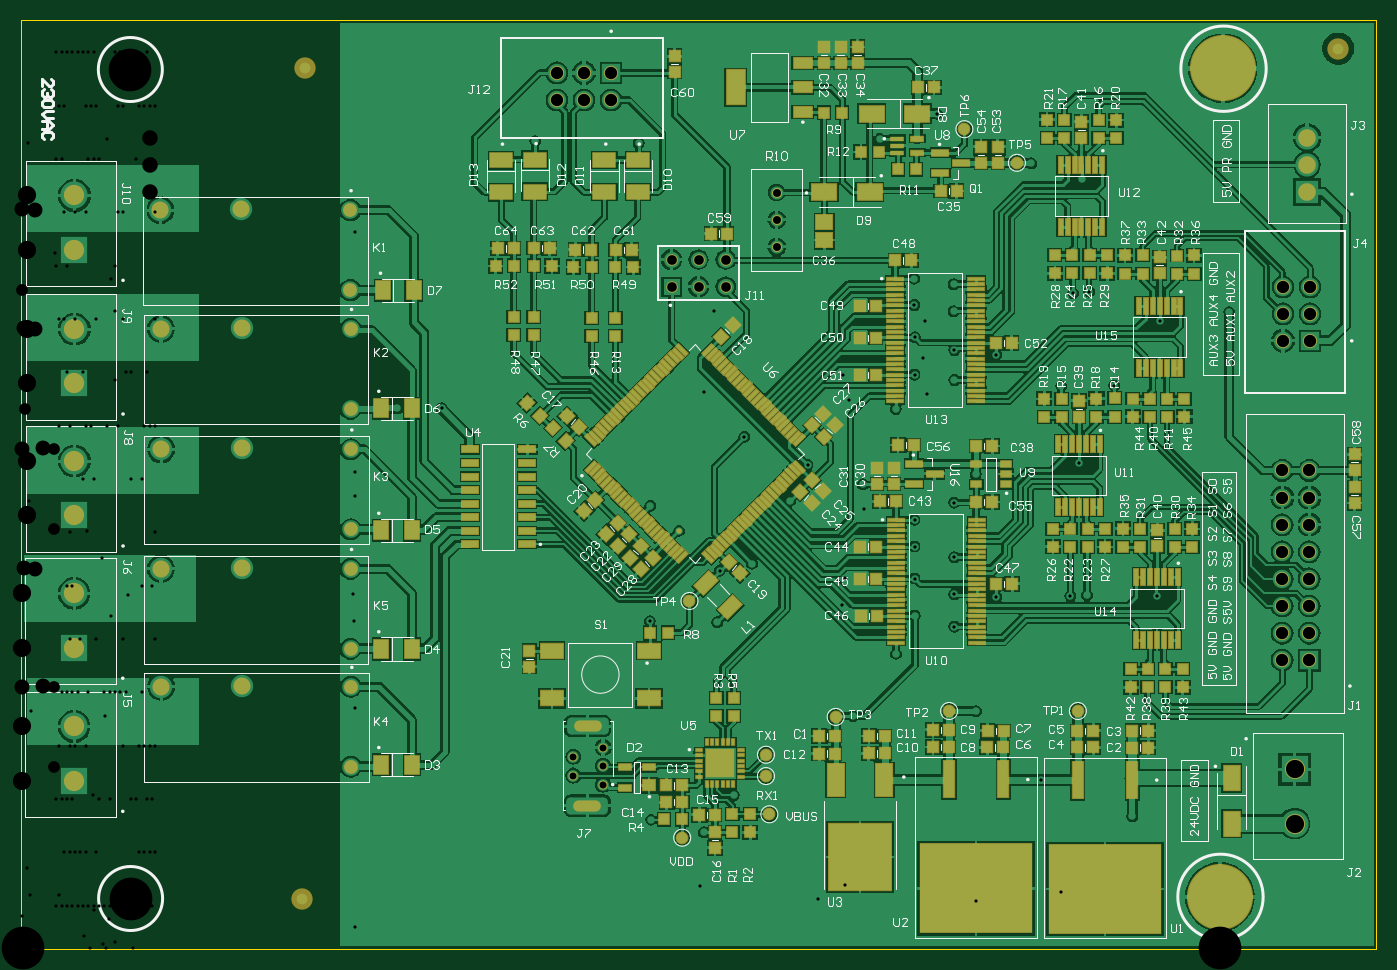
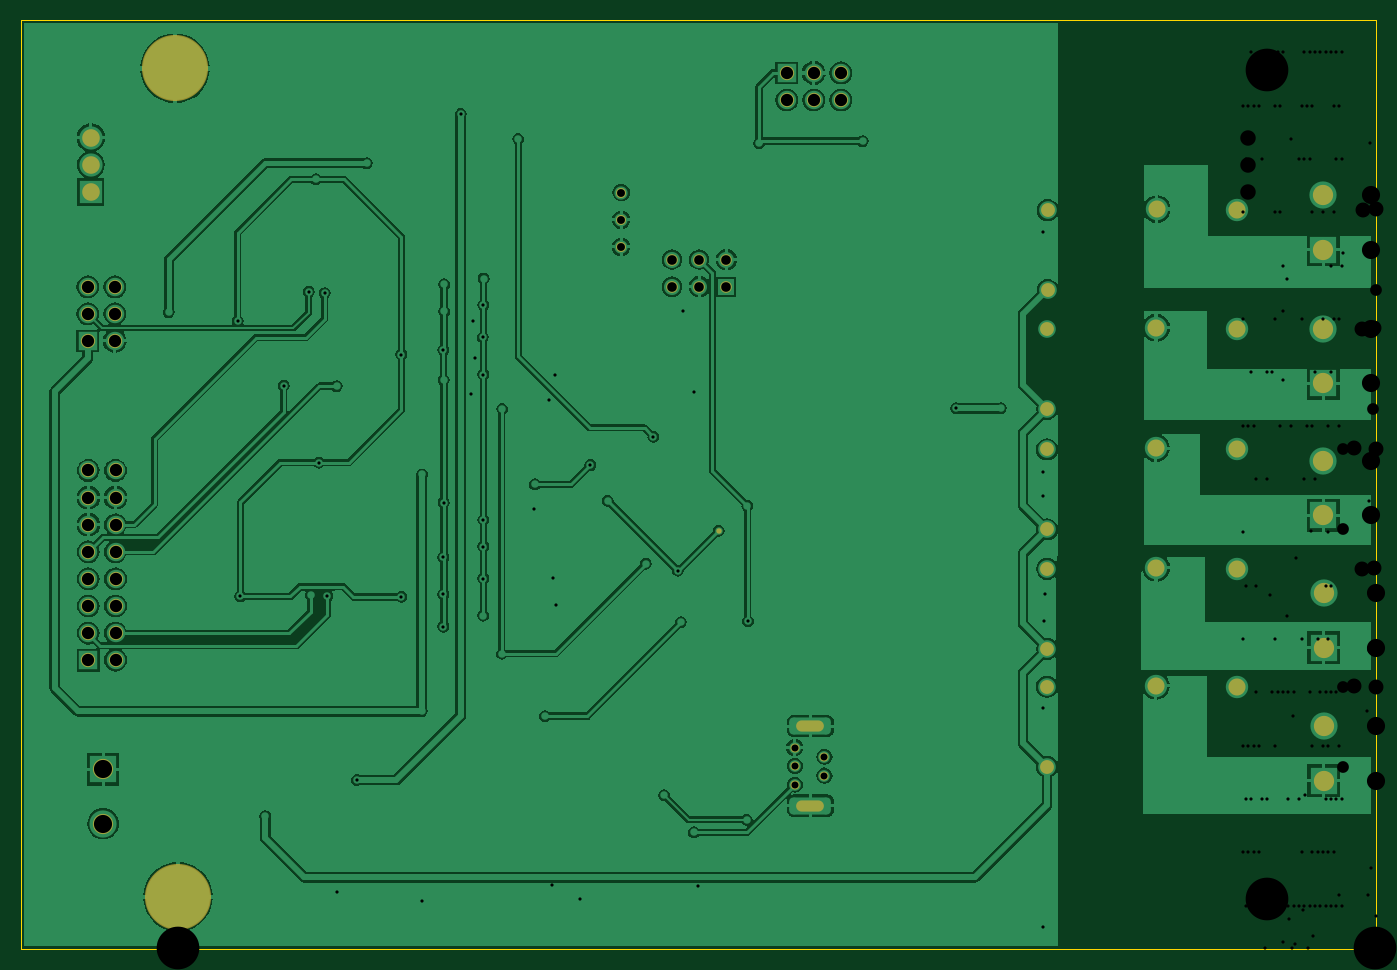
Circuit board: 11 layer files. Board 127.0 x 87.0 mm.
- bottom_copper: stm32f373-relay-control.GER.R0.GBL (65424 bytes)
- bottom_silk: stm32f373-relay-control.GER.R0.GBO (268 bytes)
- bottom_mask: stm32f373-relay-control.GER.R0.GBS (2342 bytes)
- outline: stm32f373-relay-control.GER.R0.GKO (402 bytes)
- top_copper: stm32f373-relay-control.GER.R0.GTL (172758 bytes)
- top_silk: stm32f373-relay-control.GER.R0.GTO (81271 bytes)
- paste: stm32f373-relay-control.GER.R0.GTP (15689 bytes)
- top_mask: stm32f373-relay-control.GER.R0.GTS (18145 bytes)
- drill: stm32f373-relay-control.NCD.R0-RoundHoles-NonPlated.TXT (134 bytes)
- drill: stm32f373-relay-control.NCD.R0-RoundHoles-Plated.TXT (4424 bytes)
- drill: stm32f373-relay-control.NCD.R0-SlotHoles-Plated.TXT (190 bytes)

=== bottom_copper: stm32f373-relay-control.GER.R0.GBL (65424 bytes, source omitted) ===
=== bottom_silk: stm32f373-relay-control.GER.R0.GBO ===
G04*
G04 #@! TF.GenerationSoftware,Altium Limited,Altium Designer,25.2.1 (25)*
G04*
G04 Layer_Color=32896*
%FSLAX44Y44*%
%MOMM*%
G71*
G04*
G04 #@! TF.SameCoordinates,A71CF6F4-CF6F-4F02-8CC4-27F24B5748F8*
G04*
G04*
G04 #@! TF.FilePolarity,Positive*
G04*
G01*
G75*
M02*

=== bottom_mask: stm32f373-relay-control.GER.R0.GBS ===
G04*
G04 #@! TF.GenerationSoftware,Altium Limited,Altium Designer,25.2.1 (25)*
G04*
G04 Layer_Color=16711935*
%FSLAX44Y44*%
%MOMM*%
G71*
G04*
G04 #@! TF.SameCoordinates,A71CF6F4-CF6F-4F02-8CC4-27F24B5748F8*
G04*
G04*
G04 #@! TF.FilePolarity,Negative*
G04*
G01*
G75*
%ADD54C,6.2000*%
%ADD55O,2.6000X1.0500*%
%ADD56C,0.8500*%
%ADD57C,1.3500*%
%ADD58C,1.9000*%
%ADD59C,0.9400*%
%ADD60C,1.3000*%
%ADD61C,1.6000*%
%ADD62C,1.1000*%
%ADD63C,1.6500*%
%ADD64C,0.2000*%
%ADD65C,0.5000*%
D54*
X1126000Y825000D02*
D03*
X1123265Y48500D02*
D03*
D55*
X530679Y208531D02*
D03*
X530429Y133941D02*
D03*
D56*
X545179Y188441D02*
D03*
X517349Y179941D02*
D03*
X545179Y171191D02*
D03*
X517349Y162191D02*
D03*
X545179Y153691D02*
D03*
D57*
X552752Y820728D02*
D03*
Y795328D02*
D03*
X527352Y820728D02*
D03*
Y795328D02*
D03*
X501952Y820728D02*
D03*
Y795328D02*
D03*
X1181798Y448121D02*
D03*
X1207198D02*
D03*
X1181798Y422721D02*
D03*
X1207198D02*
D03*
X1181798Y397321D02*
D03*
X1207198D02*
D03*
X1181798Y371921D02*
D03*
X1207198D02*
D03*
X1181798Y346521D02*
D03*
X1207198D02*
D03*
X1181798Y321121D02*
D03*
X1207198D02*
D03*
X1181798Y295721D02*
D03*
X1207198D02*
D03*
X1181798Y270321D02*
D03*
X1207198D02*
D03*
X1182404Y620426D02*
D03*
X1207804D02*
D03*
X1182404Y595026D02*
D03*
X1207804D02*
D03*
X1182404Y569626D02*
D03*
X1207804D02*
D03*
D58*
X1193371Y117131D02*
D03*
Y167931D02*
D03*
X49500Y157384D02*
D03*
Y208184D02*
D03*
Y332934D02*
D03*
Y282134D02*
D03*
X49750Y406084D02*
D03*
Y456884D02*
D03*
Y580576D02*
D03*
Y529776D02*
D03*
Y655084D02*
D03*
Y705884D02*
D03*
D59*
X707867Y708506D02*
D03*
Y683106D02*
D03*
Y657706D02*
D03*
D60*
X308000Y692134D02*
D03*
Y617134D02*
D03*
X308500Y580884D02*
D03*
Y505884D02*
D03*
X308750Y467884D02*
D03*
Y392884D02*
D03*
X308500Y355884D02*
D03*
Y280884D02*
D03*
X308750Y245384D02*
D03*
Y170384D02*
D03*
D61*
X206000Y693134D02*
D03*
X130250Y692134D02*
D03*
X206500Y581884D02*
D03*
X130750Y580884D02*
D03*
X206750Y468884D02*
D03*
X131000Y467884D02*
D03*
X206500Y356884D02*
D03*
X130750Y355884D02*
D03*
X206750Y246384D02*
D03*
X131000Y245384D02*
D03*
D62*
X660119Y645754D02*
D03*
X660119Y620354D02*
D03*
X634719Y645754D02*
D03*
Y620354D02*
D03*
X609319Y645754D02*
D03*
Y620354D02*
D03*
D63*
X1205030Y709291D02*
D03*
Y734691D02*
D03*
Y760091D02*
D03*
D64*
X102339Y46933D02*
D03*
X102089Y823933D02*
D03*
D65*
X616480Y391433D02*
D03*
M02*

=== outline: stm32f373-relay-control.GER.R0.GKO ===
G04*
G04 #@! TF.GenerationSoftware,Altium Limited,Altium Designer,25.2.1 (25)*
G04*
G04 Layer_Color=16711935*
%FSLAX44Y44*%
%MOMM*%
G71*
G04*
G04 #@! TF.SameCoordinates,A71CF6F4-CF6F-4F02-8CC4-27F24B5748F8*
G04*
G04*
G04 #@! TF.FilePolarity,Positive*
G04*
G01*
G75*
%ADD123C,0.1000*%
D123*
X-46Y870044D02*
X-46Y44D01*
X11Y869946D02*
X1270011D01*
X1270037Y-35D02*
Y869965D01*
X0Y0D02*
X1270000D01*
M02*

=== top_copper: stm32f373-relay-control.GER.R0.GTL (172758 bytes, source omitted) ===
=== top_silk: stm32f373-relay-control.GER.R0.GTO (81271 bytes, source omitted) ===
=== paste: stm32f373-relay-control.GER.R0.GTP (15689 bytes, source omitted) ===
=== top_mask: stm32f373-relay-control.GER.R0.GTS (18145 bytes, source omitted) ===
=== drill: stm32f373-relay-control.NCD.R0-RoundHoles-NonPlated.TXT ===
M48
;Layer_Color=9474304
;FILE_FORMAT=4:4
METRIC,LZ
;TYPE=NON_PLATED
T13F00S00C4.0000
%
T13
X00102339Y00046933
X00102089Y00823933
M30

=== drill: stm32f373-relay-control.NCD.R0-RoundHoles-Plated.TXT ===
M48
;Layer_Color=9474304
;FILE_FORMAT=4:4
METRIC,LZ
;TYPE=PLATED
T01F00S00C0.3000
T02F00S00C0.6500
T03F00S00C0.7400
T05F00S00C0.9000
T06F00S00C1.1000
T07F00S00C1.1500
T08F00S00C1.4000
T09F00S00C1.4500
T10F00S00C1.7000
T11F00S00C4.0000
%
T01
X0117675Y00040091
X0122675
X0125175Y00090091
X0120175
X0115175
X0117675Y00140091
X0122675
X0125175Y00190091
X0120175
X0115175
X0110175
X0107675Y00140091
X0102675
X0104125Y00124
X0110175Y00090091
X00955442Y00157996
X0095175Y00190091
X0082675Y00140091
Y00040091
X0077675
X0072675
Y00140091
X0066759Y00143654
X0063975Y00109
X0060175Y00090091
X0059025Y0012075
X0055175Y00090091
X0050175
X0045175
X0040175
X0042675Y00140091
X0047675
X0050175Y00190091
X0045175
X0035175
X0037675Y00140091
X0032675
Y00040091
X0037675
X0042675
X0047675
X0052675
X0057675
X0062675
X0067675
X0070175Y00090091
X0060175Y00190091
X00312806Y0019846
X00312362Y00225102
X00311695Y00307023
X00310363Y00332111
X00312362Y00424467
X00312806Y00446669
X0035175Y00490091
X0035225Y0050625
X00393769Y00506287
X0042675Y00540091
X0045175Y00490091
Y00390091
X0047675Y00340091
X0042675
X0045175Y00290091
X0047675Y00240091
X0052675
X0055175Y00290091
X00588993Y00306865
X00652Y0030575
X00654654Y00354297
X0068475Y0036075
X0067675Y00440091
X00677661Y00479683
X0065175Y00490091
X00639775Y00521213
X0060175Y00490091
X0057675Y00540091
Y00440091
X005895Y00415
X0061648Y00391433
X0062675Y00240091
X0070175Y00290091
Y00590091
X00649473Y00597609
X00635657Y0059085
X0050175Y00590091
X0040175
X0035175
X0037675Y00240091
X0042675
X0077675
X0077925Y00217953
X0082675Y00240091
X0081975Y0027625
X0083725Y00312046
X00837069Y00346865
Y00376865
Y00401865
X00874181Y00417964
X00894499Y0044436
X0090175Y00490091
X0087437Y00532931
X00874475Y00560931
X00844946Y00553768
X00837069Y00537931
X00848514Y00519393
X008195Y0050575
X0080175Y00490091
X00775642Y00513714
X00769855Y00537366
X00772304Y0059466
X00837005Y00603217
X00846968Y00588143
X00837496Y00572865
X0087375Y00597281
X00913778Y00556814
X0095175Y00590091
X0097675Y00540091
X00974468Y0052725
X01024111Y00527746
X0102675Y00540091
X01067314Y00588204
X0102675Y00440091
X00991251Y00455546
X0099872Y00331371
X00983218Y00330482
X00913778Y00329771
X00874493Y00331917
Y00301865
X0087675Y00240091
X008947Y00222541
X0092675Y00240091
X0097675
X0095175Y00290091
X01064793Y00330052
X00874493Y00366804
X0075637Y00365673
X00771806Y00346924
X00769092Y00321838
X00789506Y00411862
X0078875Y00435
X0076241Y004427
X00746911Y0046198
X00736786Y00453272
X007205Y00419555
X0112675Y00440091
X0115175Y00490091
X0120175
X0125175
Y00590091
X0117675Y00540091
X01132Y005965
X0112675Y00340091
X0122675
X0125175Y00390091
Y00290091
X0112675Y00240091
X0125175Y00690091
X0122675Y00740091
X0125175Y00790091
X0120175
X0115175
X0117675Y00840091
X0107675
X0102675
X0097675
X0092675
X0087675
X0090175Y00790091
X0095175
X009465Y00736
X0095175Y00690091
X0090175
X0087675Y00640091
X0087375Y006225
X0083676Y00627931
X00985712Y00614393
X01000686Y00615734
X00994Y00721
X0107675Y00740091
X0110175Y00790091
X00858227Y00782351
X0080451Y00758789
X0072675Y00740091
X0067675
X0062675
X005785Y00754823
X0060175Y00790091
X0065175
X0070175
X0067675Y00840091
X0062675
X0057675
X0052675
X0047675
X0042675
X0037675
X0032675
X0035175Y00790091
X0040175
X0037675Y00740091
X0032675
Y00640091
X0042675
X0040175Y00690091
X0050175
X004815Y0075675
X0060175Y00690091
X00312806Y00671788
X0031103Y00651585
T02
X00517349Y00162191
Y00179941
X00545179Y00188441
Y00171191
Y00153691
T03
X00707867Y00657706
Y00683106
Y00708506
T05
X00609319Y00620354
X00634719
Y00645754
X00660119
X00660119Y00620354
X00609319Y00645754
T06
X0030875Y00170384
Y00245384
X003085Y00280884
Y00355884
X0030875Y00392884
Y00467884
X003085Y00505884
Y00580884
X00308Y00617134
Y00692134
T07
X01181798Y00270321
Y00295721
Y00321121
Y00346521
Y00371921
Y00397321
Y00422721
Y00448121
X01207198
Y00422721
Y00397321
Y00371921
Y00346521
Y00321121
Y00295721
Y00270321
X01207804Y00569626
Y00595026
X01182404
Y00569626
Y00620426
X01207804
X00552752Y00795328
Y00820728
X00527352
Y00795328
X00501952
Y00820728
T08
X00131Y00245384
X0020675Y00246384
X002065Y00356884
X0013075Y00355884
X00131Y00467884
X0020675Y00468884
X002065Y00581884
X0013075Y00580884
X0013025Y00692134
X00206Y00693134
T09
X0120503Y00709291
Y00734691
Y00760091
T10
X01193371Y00117131
Y00167931
X000495Y00157384
Y00208184
Y00282134
Y00332934
X0004975Y00406084
Y00456884
Y00529776
Y00580576
Y00655084
Y00705884
T11
X01123265Y000485
X01126Y00825
M30

=== drill: stm32f373-relay-control.NCD.R0-SlotHoles-Plated.TXT ===
M48
;Layer_Color=9474304
;FILE_FORMAT=4:4
METRIC,LZ
;TYPE=PLATED
T04F00S00C0.8500
%
G90
G05
T04
G00X00538179Y00133941
M15
G01X00522679
M16
G00X00538429Y00208531
M15
G01X00522929
M16
M17
M30

